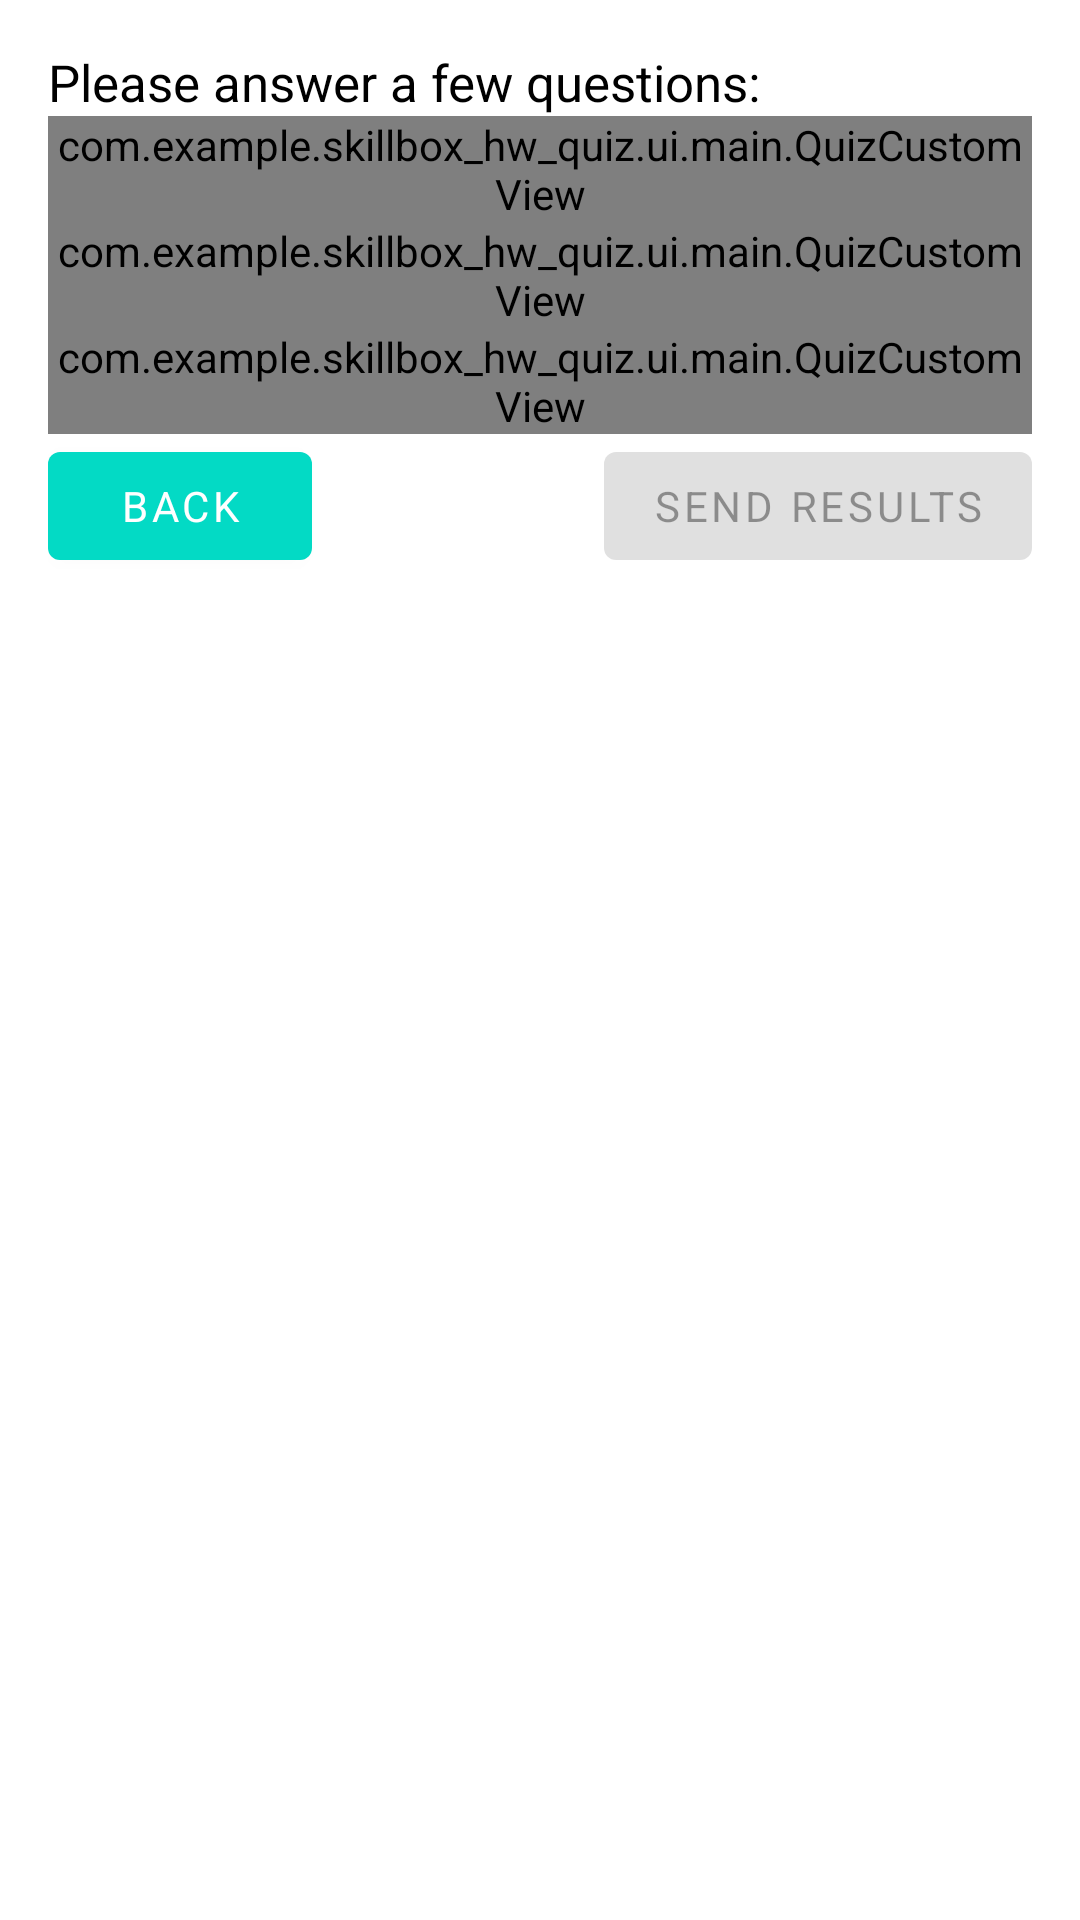

Write the Android layout XML for this screen, with the resource values it uses.
<!-- AndroidManifest.xml: application theme Theme.Skillbox_hw_quiz -->
<!-- res/layout/fragment_survey_screen.xml -->
<?xml version="1.0" encoding="utf-8"?>
<androidx.core.widget.NestedScrollView xmlns:android="http://schemas.android.com/apk/res/android"
    xmlns:tools="http://schemas.android.com/tools"
    android:layout_width="match_parent"
    android:layout_height="match_parent"
    android:padding="@dimen/main_indent"
    tools:context=".ui.main.SurveyScreen">

    <LinearLayout
        android:layout_width="match_parent"
        android:layout_height="match_parent"
        android:orientation="vertical">

        <com.google.android.material.textview.MaterialTextView
            android:id="@+id/welcome_text"
            android:layout_width="wrap_content"
            android:layout_height="wrap_content"
            android:text="@string/survey_tittle"
            android:textSize="@dimen/tittle_text_size" />

        <com.example.skillbox_hw_quiz.ui.main.QuizCustomView
            android:id="@+id/first_question_block"
            android:layout_width="match_parent"
            android:layout_height="match_parent" />

        <com.example.skillbox_hw_quiz.ui.main.QuizCustomView
            android:id="@+id/second_question_block"
            android:layout_width="match_parent"
            android:layout_height="match_parent" />

        <com.example.skillbox_hw_quiz.ui.main.QuizCustomView
            android:id="@+id/third_question_block"
            android:layout_width="match_parent"
            android:layout_height="match_parent" />

        <FrameLayout
            android:layout_width="match_parent"
            android:layout_height="match_parent">

            <com.google.android.material.button.MaterialButton
                android:id="@+id/back_button"
                android:layout_width="wrap_content"
                android:layout_height="wrap_content"
                android:layout_gravity="start"
                android:text="@string/back_button" />

            <com.google.android.material.button.MaterialButton
                android:id="@+id/send_answer_button"
                android:layout_width="wrap_content"
                android:layout_height="wrap_content"
                android:layout_gravity="end"
                android:enabled="false"
                android:text="@string/send_button" />
        </FrameLayout>
    </LinearLayout>
</androidx.core.widget.NestedScrollView>
<!-- resources referenced by this layout -->
<resources>
  <dimen name="main_indent">16dp</dimen>
  <dimen name="tittle_text_size">17sp</dimen>
  <string name="back_button">Back</string>
  <string name="send_button">Send results</string>
  <string name="survey_tittle">"Please answer a few questions: "</string>
  <style name="Theme.Skillbox_hw_quiz" parent="Theme.MaterialComponents.DayNight.DarkActionBar">
          
          <item name="colorPrimary">@color/teal_200</item>
          <item name="colorPrimaryVariant">@color/dark_blue</item>
          <item name="colorOnPrimary">@color/white</item>
          
          <item name="colorSecondary">@color/pink</item>
          <item name="colorSecondaryVariant">@color/purple_700</item>
          <item name="colorOnSecondary">@color/black</item>
          
          <item name="android:statusBarColor" tools:targetApi="l">?attr/colorPrimaryVariant</item>
          
          <item name="fontFamily">@font/opensans_fonts</item>
          <item name="android:textColor">@color/black</item>
      </style>
  <color name="teal_200">#FF03DAC5</color>
  <color name="dark_blue">#0033cc</color>
  <color name="white">#FFFFFFFF</color>
  <color name="pink">#FF66FF</color>
  <color name="purple_700">#FF3700B3</color>
  <color name="black">#FF000000</color>
</resources>
